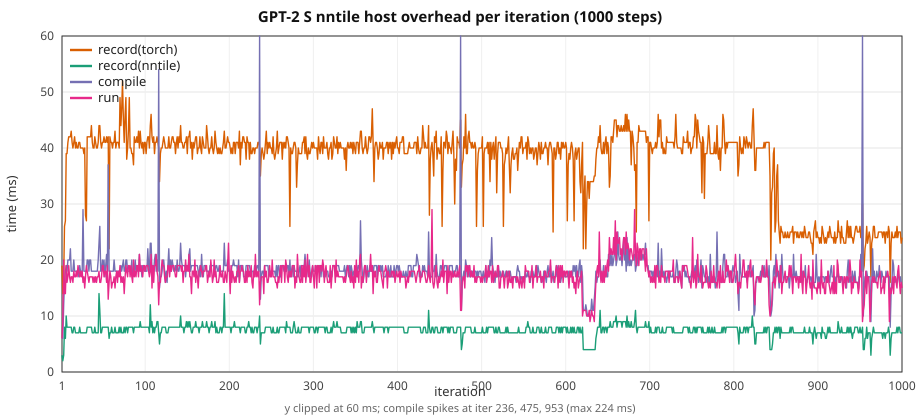

The table this chart was drawn from, first rows:
step, record_nntile_s, record_torch_s, compile_s, run_s, wait_s
1, 0.003, 0.019, 0.006, 0.006, 0.0
2, 0.002, 0.014, 0.006, 0.009, 0.405
3, 0.003, 0.017, 0.012, 0.02, 0.25
4, 0.008, 0.026, 0.016, 0.014, 0.22
5, 0.006, 0.027, 0.018, 0.014, 0.23
6, 0.01, 0.039, 0.019, 0.019, 0.213
7, 0.008, 0.039, 0.018, 0.016, 0.214
8, 0.008, 0.041, 0.02, 0.017, 0.211
9, 0.008, 0.042, 0.02, 0.019, 0.206
10, 0.008, 0.042, 0.02, 0.017, 0.209
11, 0.008, 0.042, 0.022, 0.016, 0.205
12, 0.008, 0.043, 0.018, 0.017, 0.21
13, 0.007, 0.041, 0.018, 0.017, 0.213
14, 0.007, 0.04, 0.018, 0.016, 0.213
15, 0.008, 0.041, 0.02, 0.018, 0.211
16, 0.008, 0.042, 0.018, 0.017, 0.21
17, 0.007, 0.04, 0.018, 0.017, 0.213
18, 0.007, 0.041, 0.018, 0.018, 0.213
19, 0.007, 0.04, 0.018, 0.017, 0.213
20, 0.007, 0.04, 0.018, 0.019, 0.217
21, 0.007, 0.041, 0.017, 0.018, 0.211
22, 0.008, 0.041, 0.019, 0.017, 0.21
23, 0.007, 0.04, 0.018, 0.018, 0.215
24, 0.007, 0.04, 0.018, 0.017, 0.212
25, 0.007, 0.04, 0.018, 0.018, 0.219
26, 0.007, 0.04, 0.029, 0.016, 0.198
27, 0.007, 0.039, 0.018, 0.017, 0.216
28, 0.007, 0.04, 0.018, 0.015, 0.215
29, 0.007, 0.028, 0.018, 0.017, 0.225
30, 0.007, 0.027, 0.018, 0.019, 0.229
31, 0.008, 0.042, 0.02, 0.018, 0.209
32, 0.008, 0.042, 0.02, 0.017, 0.21
33, 0.008, 0.042, 0.018, 0.016, 0.211
34, 0.008, 0.042, 0.02, 0.017, 0.21
35, 0.008, 0.042, 0.02, 0.017, 0.213
36, 0.008, 0.044, 0.018, 0.017, 0.207
37, 0.007, 0.041, 0.018, 0.017, 0.214
38, 0.007, 0.04, 0.018, 0.016, 0.216
39, 0.007, 0.04, 0.018, 0.017, 0.217
40, 0.008, 0.042, 0.018, 0.016, 0.212
41, 0.007, 0.041, 0.018, 0.017, 0.215
42, 0.007, 0.04, 0.018, 0.016, 0.217
43, 0.007, 0.04, 0.018, 0.017, 0.214
44, 0.007, 0.041, 0.02, 0.017, 0.214
45, 0.014, 0.044, 0.023, 0.018, 0.2
46, 0.011, 0.044, 0.026, 0.016, 0.203
47, 0.007, 0.041, 0.018, 0.016, 0.216
48, 0.007, 0.04, 0.018, 0.017, 0.214
49, 0.008, 0.041, 0.02, 0.019, 0.212
50, 0.008, 0.041, 0.018, 0.019, 0.211
51, 0.008, 0.042, 0.02, 0.017, 0.214
52, 0.008, 0.041, 0.017, 0.018, 0.21
53, 0.008, 0.041, 0.019, 0.018, 0.21
54, 0.008, 0.042, 0.021, 0.016, 0.209
55, 0.008, 0.041, 0.018, 0.019, 0.213
56, 0.008, 0.042, 0.037, 0.013, 0.192
57, 0.006, 0.022, 0.018, 0.016, 0.236
58, 0.007, 0.042, 0.018, 0.018, 0.214
59, 0.007, 0.041, 0.018, 0.017, 0.215
60, 0.008, 0.041, 0.018, 0.015, 0.214
... 940 more rows
